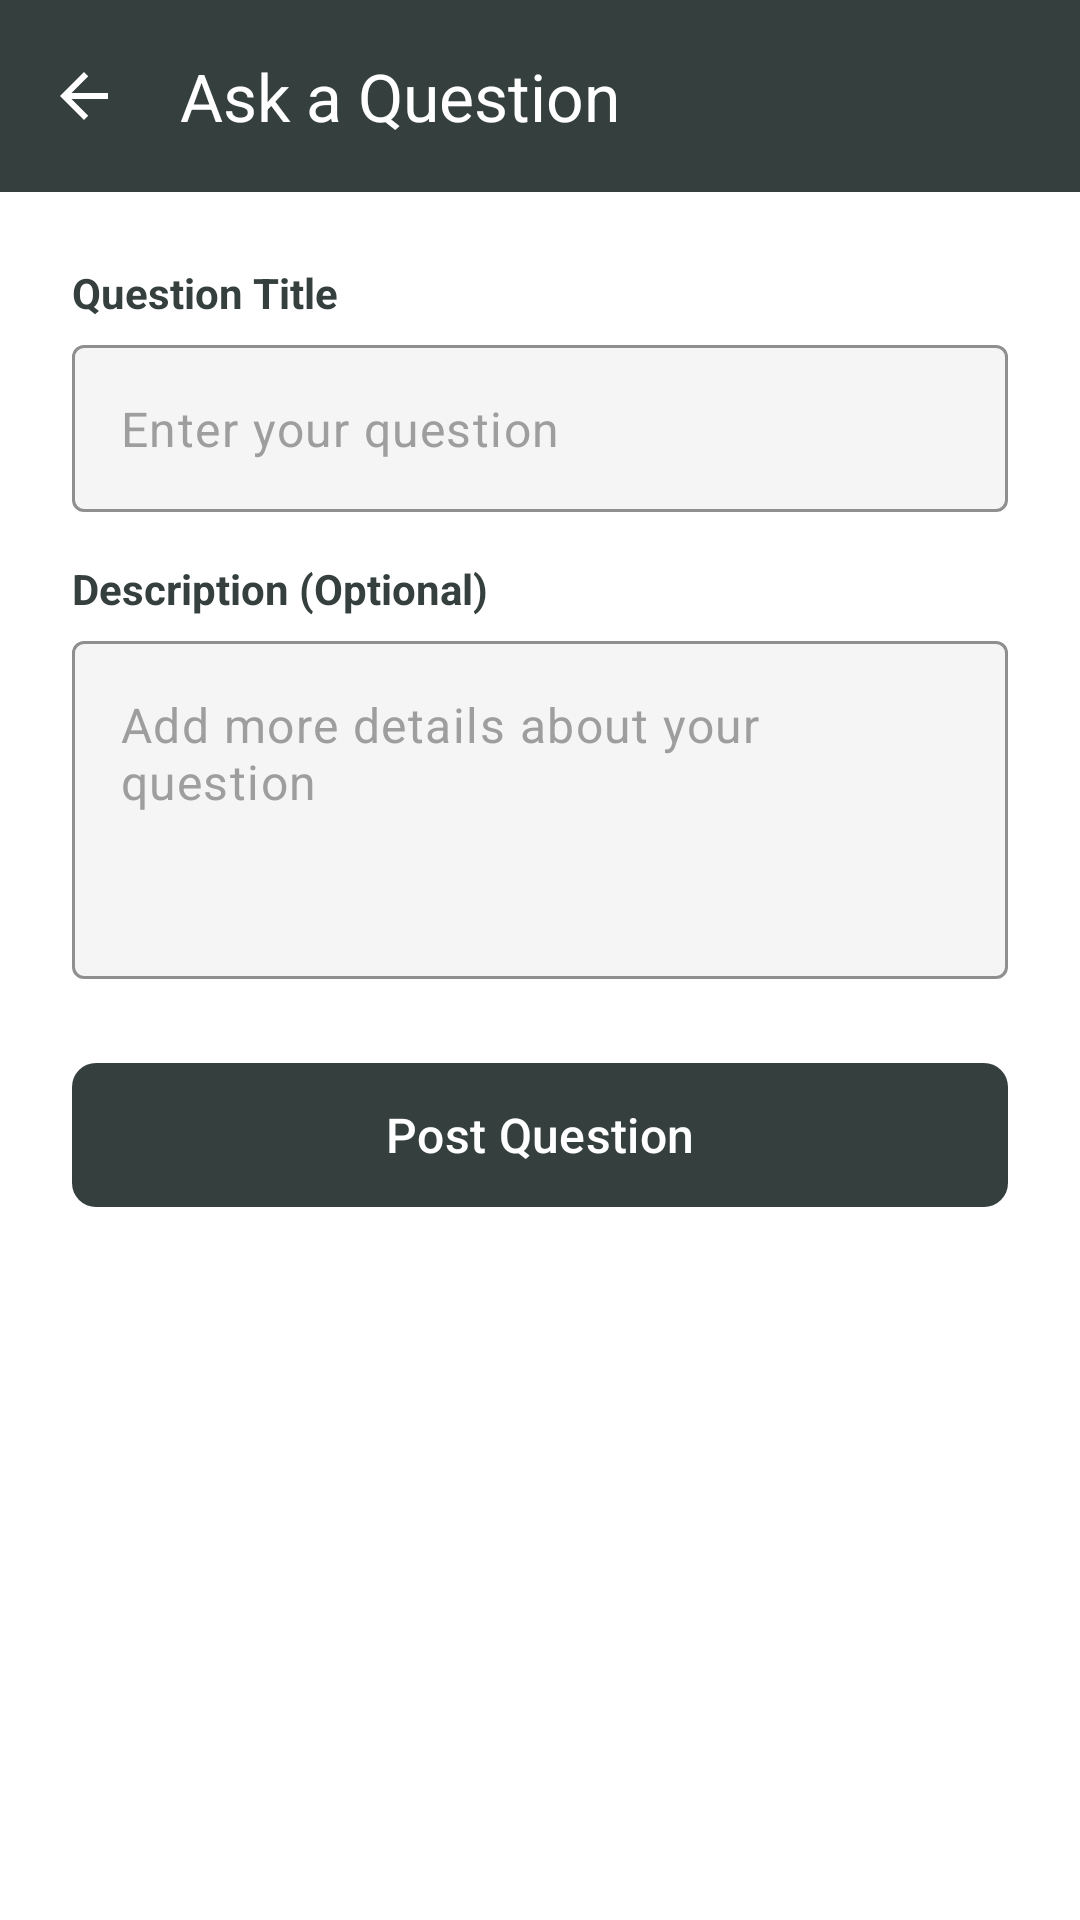

This screen was rendered from an Android layout file. Write that file and the resources it references.
<!-- AndroidManifest.xml: application theme Theme.PressApp -->
<!-- res/layout/activity_add_question.xml -->
<?xml version="1.0" encoding="utf-8"?>
<LinearLayout xmlns:android="http://schemas.android.com/apk/res/android"
    xmlns:app="http://schemas.android.com/apk/res-auto"
    android:id="@+id/root"
    android:layout_width="match_parent"
    android:layout_height="match_parent"
    android:orientation="vertical"
    android:background="@color/white">

    <com.google.android.material.appbar.MaterialToolbar
        android:id="@+id/toolbar"
        android:layout_width="match_parent"
        android:layout_height="wrap_content"
        android:minHeight="?attr/actionBarSize"
        android:background="@color/dark_background"
        android:elevation="4dp"
        app:navigationIcon="@drawable/ic_arrow_back"
        app:navigationIconTint="@color/white"
        app:title="Ask a Question"
        app:titleTextColor="@color/white" />

    <ScrollView
        android:layout_width="match_parent"
        android:layout_height="0dp"
        android:layout_weight="1"
        android:fillViewport="true">

        <LinearLayout
            android:layout_width="match_parent"
            android:layout_height="wrap_content"
            android:orientation="vertical"
            android:padding="24dp">

            <TextView
                android:layout_width="wrap_content"
                android:layout_height="wrap_content"
                android:text="Question Title"
                android:textColor="@color/dark_background"
                android:textSize="14sp"
                android:textStyle="bold"
                android:layout_marginBottom="8dp" />

            <com.google.android.material.textfield.TextInputLayout
                android:id="@+id/tilQuestion"
                android:layout_width="match_parent"
                android:layout_height="wrap_content"
                android:layout_marginBottom="16dp"
                app:boxBackgroundColor="@color/text_field_bg"
                app:boxStrokeColor="@color/dark_background"
                app:hintEnabled="false">

                <com.google.android.material.textfield.TextInputEditText
                    android:id="@+id/etQuestion"
                    android:layout_width="match_parent"
                    android:layout_height="wrap_content"
                    android:hint="Enter your question"
                    android:inputType="textCapSentences"
                    android:maxLines="2"
                    android:textColor="@color/dark_background"
                    android:textColorHint="@color/text_gray" />

            </com.google.android.material.textfield.TextInputLayout>

            <TextView
                android:layout_width="wrap_content"
                android:layout_height="wrap_content"
                android:text="Description (Optional)"
                android:textColor="@color/dark_background"
                android:textSize="14sp"
                android:textStyle="bold"
                android:layout_marginBottom="8dp" />

            <com.google.android.material.textfield.TextInputLayout
                android:id="@+id/tilDescription"
                android:layout_width="match_parent"
                android:layout_height="wrap_content"
                android:layout_marginBottom="24dp"
                app:boxBackgroundColor="@color/text_field_bg"
                app:boxStrokeColor="@color/dark_background"
                app:hintEnabled="false">

                <com.google.android.material.textfield.TextInputEditText
                    android:id="@+id/etDescription"
                    android:layout_width="match_parent"
                    android:layout_height="wrap_content"
                    android:hint="Add more details about your question"
                    android:inputType="textCapSentences|textMultiLine"
                    android:minLines="4"
                    android:gravity="top"
                    android:textColor="@color/dark_background"
                    android:textColorHint="@color/text_gray" />

            </com.google.android.material.textfield.TextInputLayout>

            <com.google.android.material.button.MaterialButton
                android:id="@+id/btnSubmitQuestion"
                android:layout_width="match_parent"
                android:layout_height="56dp"
                android:text="Post Question"
                android:textAllCaps="false"
                android:textColor="@color/white"
                android:textSize="16sp"
                app:backgroundTint="@color/dark_background"
                app:cornerRadius="8dp" />

        </LinearLayout>

    </ScrollView>

</LinearLayout>
<!-- resources referenced by this layout -->
<resources>
  <color name="dark_background">#343F3E</color>
  <color name="text_field_bg">#F5F5F5</color>
  <color name="text_gray">#9E9E9E</color>
  <color name="white">#FFFFFFFF</color>
  <!-- drawable ic_arrow_back (drawable) -->
  <vector xmlns:android="http://schemas.android.com/apk/res/android"
      android:width="24dp"
      android:height="24dp"
      android:viewportWidth="24"
      android:viewportHeight="24">
      <path
          android:fillColor="@color/white"
          android:pathData="M20,11H7.83l5.59,-5.59L12,4l-8,8 8,8 1.41,-1.41L7.83,13H20v-2z"/>
  </vector>
  <style name="Theme.PressApp" parent="Base.Theme.PressApp" />
  <style name="Base.Theme.PressApp" parent="Theme.Material3.Light.NoActionBar">
          <item name="colorPrimary">@color/gradient_purple</item>
          <item name="colorPrimaryVariant">@color/dark_background</item>
          <item name="colorOnPrimary">@color/white</item>
          <item name="android:statusBarColor">@android:color/transparent</item>
          <item name="android:windowLightStatusBar">true</item>
      </style>
  <color name="gradient_purple">#9FB8A3</color>
</resources>
